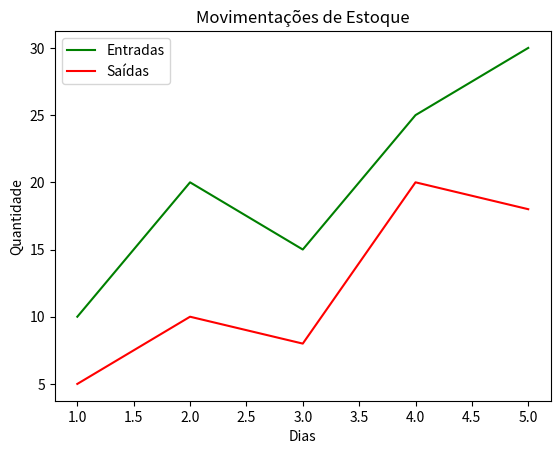

This chart was generated by the following Python code:
import matplotlib.pyplot as plt

dias = [1, 2, 3, 4, 5]
entrada = [10, 20, 15, 25, 30]
saida = [5, 10, 8, 20, 18]

plt.plot(dias, entrada, label="Entradas", color="green")
plt.plot(dias, saida, label="Saídas", color="red")
plt.title("Movimentações de Estoque")
plt.xlabel("Dias")
plt.ylabel("Quantidade")
plt.legend()
plt.show()
